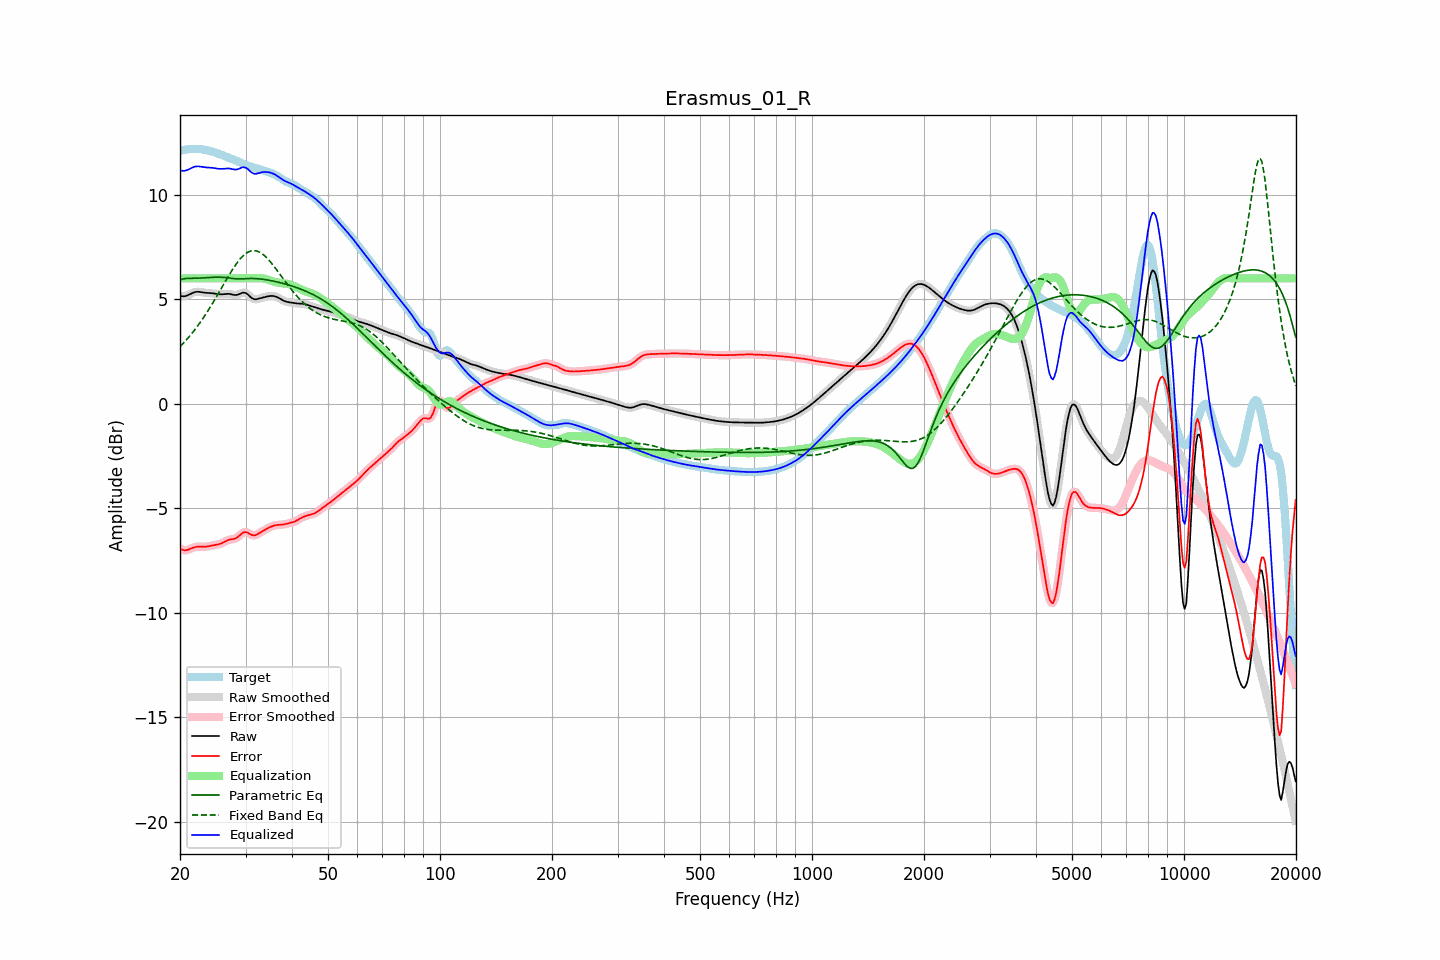

Data behind this chart, as committed beside it:
frequency, raw, error, smoothed, error_smoothed, equalization, parametric_eq, fixed_band_eq, equalized_raw, equalized_smoothed, target
20.00, 5.17, -6.93, 5.17, -6.93, 6.00, 5.93, 2.73, 11.17, 11.17, 12.10
20.20, 5.15, -6.97, 5.15, -6.97, 6.00, 5.95, 2.81, 11.15, 11.15, 12.12
20.40, 5.14, -6.99, 5.14, -6.99, 6.00, 5.98, 2.89, 11.14, 11.14, 12.14
20.61, 5.15, -7.01, 5.15, -7.00, 6.00, 5.98, 2.97, 11.15, 11.15, 12.15
20.81, 5.17, -7.00, 5.17, -7.00, 6.00, 5.99, 3.06, 11.17, 11.17, 12.17
21.02, 5.20, -6.98, 5.20, -6.98, 6.00, 6.00, 3.15, 11.20, 11.20, 12.18
21.23, 5.24, -6.95, 5.24, -6.95, 6.00, 6.00, 3.23, 11.24, 11.24, 12.19
21.44, 5.27, -6.92, 5.27, -6.92, 6.00, 6.00, 3.33, 11.27, 11.27, 12.19
21.66, 5.31, -6.89, 5.31, -6.89, 6.00, 6.00, 3.42, 11.31, 11.31, 12.20
21.87, 5.34, -6.86, 5.34, -6.86, 6.00, 6.00, 3.52, 11.34, 11.34, 12.20
22.09, 5.35, -6.84, 5.35, -6.84, 6.00, 6.00, 3.62, 11.35, 11.35, 12.20
22.31, 5.36, -6.83, 5.36, -6.83, 6.00, 6.01, 3.73, 11.36, 11.36, 12.19
22.54, 5.36, -6.83, 5.35, -6.83, 6.00, 6.01, 3.83, 11.36, 11.35, 12.19
22.76, 5.35, -6.83, 5.34, -6.83, 6.00, 6.01, 3.94, 11.35, 11.34, 12.18
22.99, 5.33, -6.84, 5.33, -6.84, 6.00, 6.02, 4.05, 11.33, 11.33, 12.17
23.22, 5.32, -6.84, 5.32, -6.84, 6.00, 6.02, 4.17, 11.32, 11.32, 12.16
23.45, 5.31, -6.83, 5.31, -6.83, 6.00, 6.03, 4.28, 11.31, 11.31, 12.14
23.69, 5.30, -6.83, 5.30, -6.82, 6.00, 6.04, 4.40, 11.30, 11.30, 12.13
23.92, 5.30, -6.81, 5.30, -6.81, 6.00, 6.04, 4.52, 11.30, 11.30, 12.11
24.16, 5.29, -6.79, 5.29, -6.80, 6.00, 6.05, 4.65, 11.29, 11.29, 12.09
24.40, 5.29, -6.78, 5.29, -6.78, 6.00, 6.05, 4.77, 11.29, 11.29, 12.07
24.65, 5.28, -6.76, 5.28, -6.76, 6.00, 6.05, 4.90, 11.28, 11.28, 12.04
24.89, 5.27, -6.75, 5.27, -6.75, 6.00, 6.06, 5.03, 11.27, 11.27, 12.02
25.14, 5.25, -6.74, 5.25, -6.74, 6.00, 6.06, 5.16, 11.25, 11.25, 11.99
25.39, 5.24, -6.72, 5.24, -6.72, 6.00, 6.06, 5.29, 11.24, 11.24, 11.96
25.65, 5.24, -6.70, 5.24, -6.70, 6.00, 6.05, 5.43, 11.24, 11.24, 11.93
25.91, 5.24, -6.67, 5.24, -6.66, 6.00, 6.05, 5.56, 11.24, 11.24, 11.90
26.16, 5.24, -6.63, 5.24, -6.63, 6.00, 6.05, 5.69, 11.24, 11.24, 11.87
26.43, 5.25, -6.59, 5.25, -6.59, 6.00, 6.04, 5.83, 11.25, 11.25, 11.84
26.69, 5.26, -6.55, 5.26, -6.55, 6.00, 6.03, 5.96, 11.26, 11.26, 11.81
26.96, 5.26, -6.52, 5.26, -6.52, 6.00, 6.02, 6.09, 11.26, 11.26, 11.78
27.23, 5.25, -6.49, 5.25, -6.50, 6.00, 6.01, 6.22, 11.25, 11.25, 11.75
27.50, 5.23, -6.48, 5.23, -6.49, 6.00, 6.00, 6.34, 11.23, 11.23, 11.72
27.77, 5.22, -6.47, 5.22, -6.47, 6.00, 5.99, 6.46, 11.22, 11.22, 11.69
28.05, 5.20, -6.46, 5.21, -6.45, 6.00, 5.98, 6.58, 11.20, 11.21, 11.66
28.33, 5.21, -6.42, 5.21, -6.42, 6.00, 5.98, 6.69, 11.21, 11.21, 11.63
28.62, 5.22, -6.37, 5.22, -6.37, 6.00, 5.97, 6.79, 11.22, 11.22, 11.59
28.90, 5.25, -6.30, 5.26, -6.30, 6.00, 5.97, 6.89, 11.25, 11.26, 11.56
29.19, 5.29, -6.24, 5.29, -6.23, 6.00, 5.97, 6.98, 11.29, 11.29, 11.52
29.48, 5.32, -6.17, 5.31, -6.18, 6.00, 5.98, 7.06, 11.32, 11.31, 11.49
29.78, 5.31, -6.14, 5.31, -6.14, 6.00, 5.98, 7.13, 11.31, 11.31, 11.46
30.08, 5.29, -6.13, 5.29, -6.14, 6.00, 5.99, 7.19, 11.29, 11.29, 11.43
30.38, 5.24, -6.16, 5.24, -6.16, 6.00, 5.99, 7.24, 11.24, 11.24, 11.40
30.68, 5.17, -6.21, 5.17, -6.20, 6.00, 5.99, 7.28, 11.17, 11.17, 11.38
30.99, 5.10, -6.25, 5.10, -6.25, 6.00, 6.00, 7.31, 11.10, 11.10, 11.35
31.30, 5.04, -6.28, 5.04, -6.28, 6.00, 6.00, 7.32, 11.04, 11.04, 11.33
31.61, 5.01, -6.29, 5.01, -6.29, 6.00, 5.99, 7.33, 11.01, 11.01, 11.30
31.93, 5.00, -6.28, 5.00, -6.28, 6.00, 5.99, 7.32, 11.00, 11.00, 11.28
32.24, 5.01, -6.25, 5.01, -6.25, 6.00, 5.99, 7.30, 11.01, 11.01, 11.26
32.57, 5.03, -6.20, 5.03, -6.20, 6.01, 5.98, 7.27, 11.04, 11.04, 11.23
32.89, 5.05, -6.16, 5.05, -6.16, 6.01, 5.97, 7.23, 11.06, 11.06, 11.21
33.22, 5.08, -6.11, 5.07, -6.11, 6.00, 5.96, 7.18, 11.08, 11.08, 11.18
33.55, 5.09, -6.06, 5.09, -6.06, 5.99, 5.95, 7.12, 11.09, 11.09, 11.16
33.89, 5.11, -6.02, 5.11, -6.02, 5.98, 5.94, 7.05, 11.09, 11.09, 11.13
34.23, 5.13, -5.98, 5.13, -5.98, 5.96, 5.93, 6.98, 11.09, 11.09, 11.11
34.57, 5.14, -5.94, 5.14, -5.94, 5.93, 5.92, 6.90, 11.08, 11.08, 11.08
34.92, 5.16, -5.90, 5.16, -5.90, 5.91, 5.90, 6.81, 11.06, 11.06, 11.06
35.27, 5.16, -5.87, 5.16, -5.87, 5.88, 5.89, 6.72, 11.04, 11.04, 11.03
35.62, 5.16, -5.84, 5.16, -5.84, 5.85, 5.87, 6.62, 11.01, 11.01, 11.00
35.97, 5.14, -5.82, 5.14, -5.82, 5.83, 5.85, 6.52, 10.97, 10.97, 10.96
... 635 more rows
